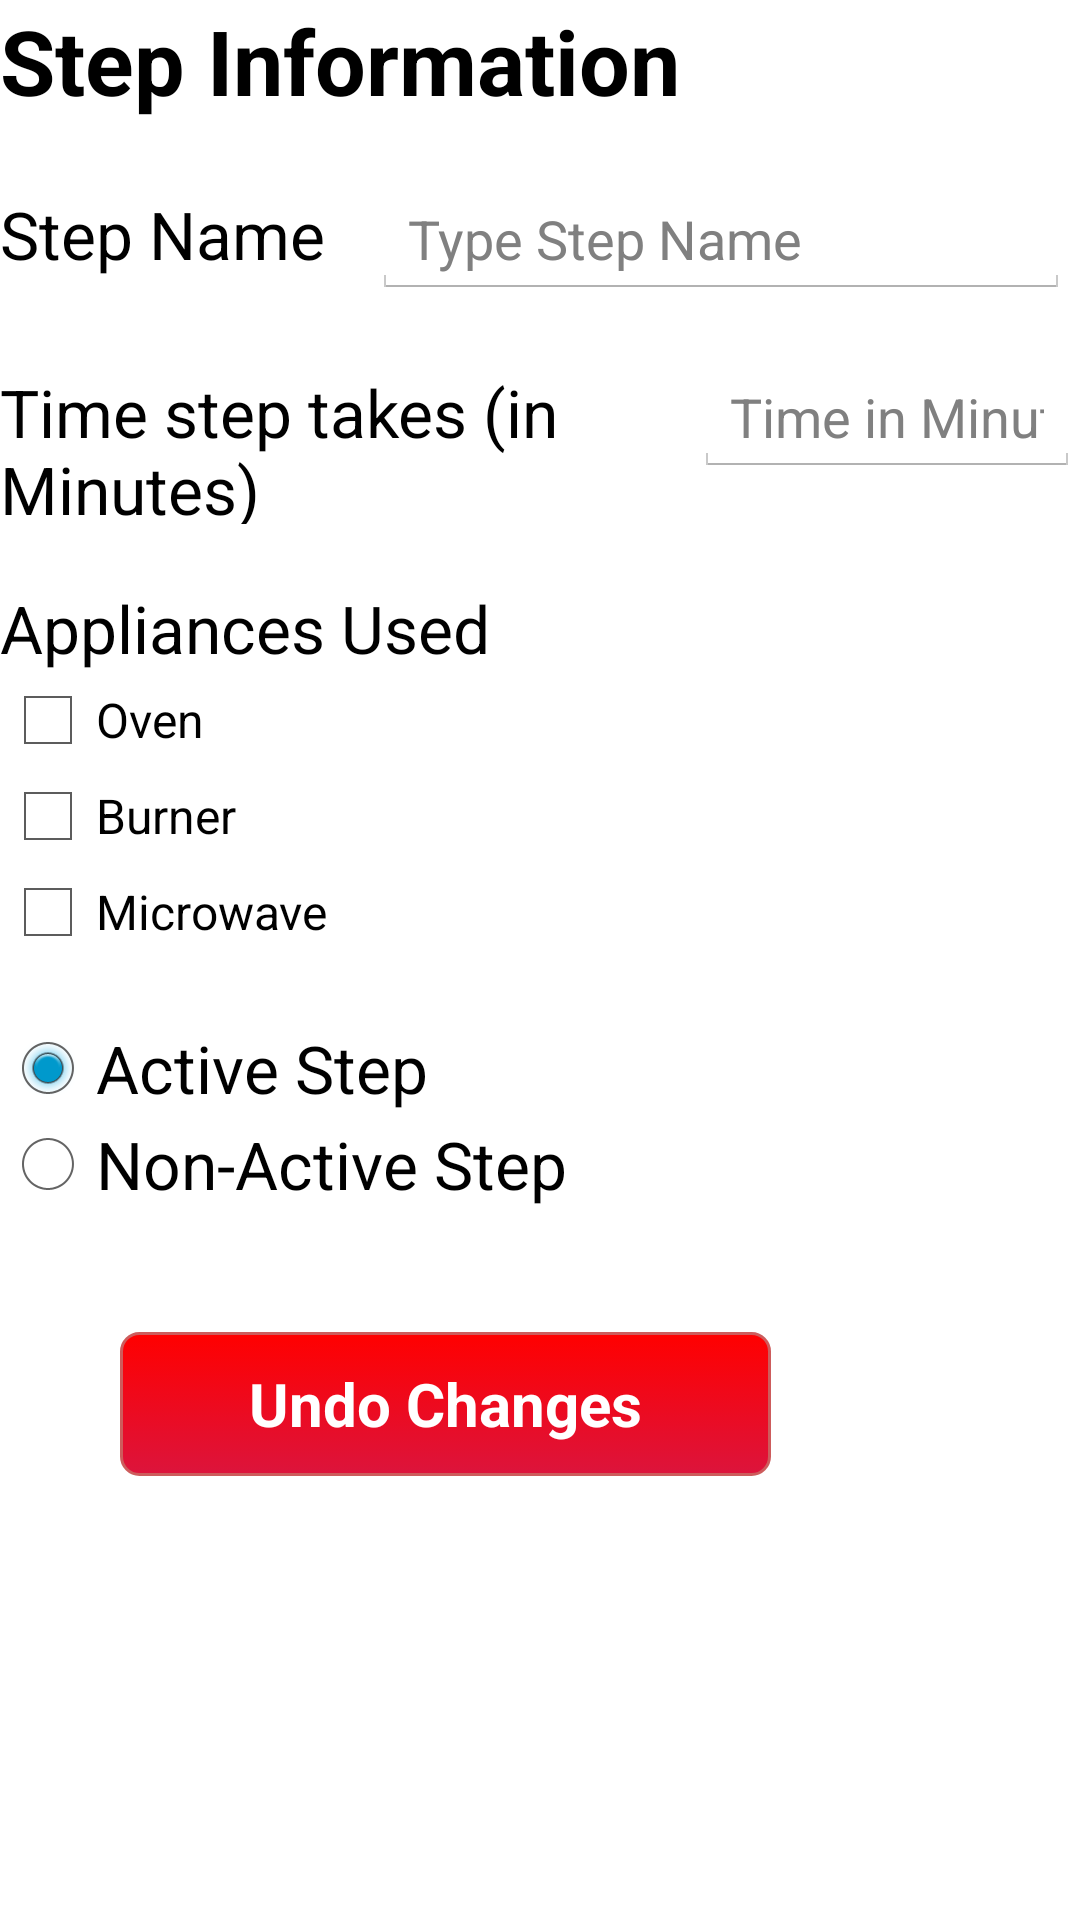

Layout XML and referenced resources for this Android screen:
<!-- AndroidManifest.xml: application theme android:Theme.Holo.Light -->
<!-- res/layout/edit_step_fragment.xml -->
<LinearLayout xmlns:android="http://schemas.android.com/apk/res/android"
    xmlns:tools="http://schemas.android.com/tools"
    android:layout_width="match_parent"
    android:layout_height="match_parent"
    android:orientation="vertical"
    tools:context=".EditStepFragment" >

    <TextView
        android:id="@+id/edit_recipe_addNewStep_title"
        style="@style/CookableTitle"
        android:layout_alignParentLeft="true"
        android:text="Step Information" />

    <LinearLayout
        android:id="@+id/edit_recipe_step_name_wrapper"
        android:layout_width="match_parent"
        android:layout_height="wrap_content"
        android:layout_marginTop="20dp"
        android:orientation="horizontal"
        android:weightSum="2" >

        <TextView
            android:id="@+id/edit_recipe_step_name_label"
            android:layout_width="wrap_content"
            android:layout_height="wrap_content"
            android:layout_weight="0.76"
            android:text="Step Name"
            android:textAppearance="?android:attr/textAppearanceLarge" />

        <EditText
            android:id="@+id/edit_recipe_step_name"
            android:layout_width="wrap_content"
            android:layout_height="wrap_content"
            android:layout_weight="1.09"
            android:ems="10"
            android:hint="Type Step Name" />
    </LinearLayout>

    <LinearLayout
        android:id="@+id/edit_recipe_step_time_wrapper"
        android:layout_width="match_parent"
        android:layout_height="wrap_content"
        android:layout_marginTop="20dp"
        android:orientation="horizontal" >

        <TextView
            android:id="@+id/edit_recipe_step_time_label"
            android:layout_width="wrap_content"
            android:layout_height="wrap_content"
            android:layout_weight="0.65"
            android:text="Time step takes (in Minutes)"
            android:textAppearance="?android:attr/textAppearanceLarge" />

        <EditText
            android:id="@+id/edit_recipe_step_time"
            android:layout_width="wrap_content"
            android:layout_height="wrap_content"
            android:layout_weight="1.12"
            android:ems="10"
            android:hint="Time in Minutes"
            android:inputType="numberDecimal" />
    </LinearLayout>

    <LinearLayout
        android:id="@+id/edit_recipe_step_appliances_wrapper"
        android:layout_width="match_parent"
        android:layout_height="wrap_content"
        android:layout_marginTop="20dp"
        android:orientation="vertical" >

        <TextView
            android:id="@+id/edit_recipe_appliances_used_label"
            android:layout_width="wrap_content"
            android:layout_height="wrap_content"
            android:text="Appliances Used"
            android:textAppearance="?android:attr/textAppearanceLarge" />

        <CheckBox
            android:id="@+id/oven_used_chk_box"
            android:layout_width="wrap_content"
            android:layout_height="wrap_content"
            android:text="Oven" />

        <CheckBox
            android:id="@+id/burner_used_chk_box"
            android:layout_width="wrap_content"
            android:layout_height="wrap_content"
            android:text="Burner" />

        <CheckBox
            android:id="@+id/microwave_used_chk_box"
            android:layout_width="wrap_content"
            android:layout_height="wrap_content"
            android:text="Microwave" />
    </LinearLayout>

    <LinearLayout
        android:id="@+id/edit_recipe_step_active_wrapper"
        android:layout_width="match_parent"
        android:layout_height="wrap_content"
        android:layout_marginTop="20dp"
        android:orientation="horizontal" >

        <RadioGroup
            android:id="@+id/radio_step_active_group"
            android:layout_width="wrap_content"
            android:layout_height="wrap_content" >

            <RadioButton
                android:id="@+id/step_active"
                android:layout_width="wrap_content"
                android:layout_height="wrap_content"
                android:checked="true"
                android:text="Active Step"
                android:textAppearance="?android:attr/textAppearanceLarge" />

            <RadioButton
                android:id="@+id/step_inactive"
                android:layout_width="wrap_content"
                android:layout_height="wrap_content"
                android:text="Non-Active Step"
                android:textAppearance="?android:attr/textAppearanceLarge" />
        </RadioGroup>
    </LinearLayout>

    <LinearLayout
        android:id="@+id/edit_recipe_ingredient_buttons"
        android:layout_width="match_parent"
        android:layout_height="wrap_content"
        android:layout_marginTop="40dp"
        android:orientation="horizontal" >

        <Button
            android:id="@+id/edit_recipe_ingredient_cancel"
            style="@style/BadButton"
            android:layout_width="217dp"
            android:layout_height="wrap_content"
            android:text="Undo Changes" />

        <Button
            android:id="@+id/edit_recipe_step_save"
            style="@style/ActionButton"
            android:layout_width="match_parent"
            android:layout_height="wrap_content"
            android:layout_marginTop="20dp"
            android:text="Save New Step" />
    </LinearLayout>

</LinearLayout>
<!-- resources referenced by this layout -->
<resources>
  <style name="ActionButton">
          <item name="android:layout_width">fill_parent</item>
  	    <item name="android:layout_height">wrap_content</item>	    
     	    <item name="android:layout_marginLeft">40dp</item>
  	    <item name="android:layout_marginRight">40dp</item>
  	    <item name="android:layout_gravity">center_horizontal</item>
  	    <item name="android:layout_marginTop">10dp</item>
  	    <item name="android:layout_marginBottom">10dp</item>
  	    <item name="android:padding">10dp</item>
     	    <item name="android:background">@drawable/action_button_background</item>
  	    <item name="android:textSize">20sp</item>
  	    <item name="android:textColor">#FFFFFF</item>
  	    <item name="android:textStyle">bold</item>
          <item name="android:shadowDx">2</item>
  	    <item name="android:shadowDy">2</item>
  	    <item name="android:shadowRadius">2</item>
      </style>
  <style name="BadButton">
          <item name="android:layout_width">fill_parent</item>
  	    <item name="android:layout_height">wrap_content</item>	    
     	    <item name="android:layout_marginLeft">40dp</item>
  	    <item name="android:layout_marginRight">40dp</item>
  	    <item name="android:layout_gravity">center_horizontal</item>
  	    <item name="android:layout_marginTop">10dp</item>
  	    <item name="android:layout_marginBottom">10dp</item>
  	    <item name="android:padding">10dp</item>
     	    <item name="android:background">@drawable/bad_button_background</item>
  	    <item name="android:textSize">20sp</item>
  	    <item name="android:textColor">#FFFFFF</item>
  	    <item name="android:textStyle">bold</item>
          <item name="android:shadowDx">2</item>
  	    <item name="android:shadowDy">2</item>
  	    <item name="android:shadowRadius">2</item>
      </style>
  <style name="CookableTitle" parent="android:Theme.Light">
          <item name="android:layout_width">fill_parent</item>
          <item name="android:layout_height">wrap_content</item>
          <item name="android:typeface">sans</item>
          <item name="android:textStyle">bold</item>
          <item name="android:textSize">30sp</item>
      </style>
  <!-- drawable action_button_background (drawable-hdpi) -->
  <?xml version="1.0" encoding="utf-8"?>
  <selector xmlns:android="http://schemas.android.com/apk/res/android"
      xmlns:tools="http://schemas.android.com/tools" >
      <item android:state_pressed="true">
  	    <shape android:shape="rectangle" >
  		    <corners android:radius="6dp"/>
  		    <stroke android:color="#4F9236" android:width="1dp"/>
  		    <gradient
  				android:startColor="#81C752"
  				android:endColor="#68BB48"
  				android:angle="90" />
  	    </shape>
      </item>
      <item>
  	    <shape android:shape="rectangle" >
  		    <corners android:radius="6dp"/>
  		    <stroke android:color="#4F9236" android:width="1dp"/>
  		    <gradient
  				android:startColor="#81C752"
  				android:endColor="#68BB48"
  				android:angle="270" />
  	    </shape>
      </item>
  </selector>
  <!-- drawable bad_button_background (drawable-hdpi) -->
  <?xml version="1.0" encoding="utf-8"?>
  
  <selector xmlns:android="http://schemas.android.com/apk/res/android"
      xmlns:tools="http://schemas.android.com/tools" >
      <item android:state_pressed="true">
  	    <shape android:shape="rectangle" >
  		    <corners android:radius="6dp"/>
  		    <stroke android:color="#CD5C5C" android:width="1dp"/>
  		    <gradient
  				android:startColor="#FF0000"
  				android:endColor="#DC143C"
  				android:angle="90" />
  	    </shape>
      </item>
      <item>
  	    <shape android:shape="rectangle" >
  		    <corners android:radius="6dp"/>
  		    <stroke android:color="#CD5C5C" android:width="1dp"/>
  		    <gradient
  				android:startColor="#FF0000"
  				android:endColor="#DC143C"
  				android:angle="270" />
  	    </shape>
      </item>
  </selector>
</resources>
